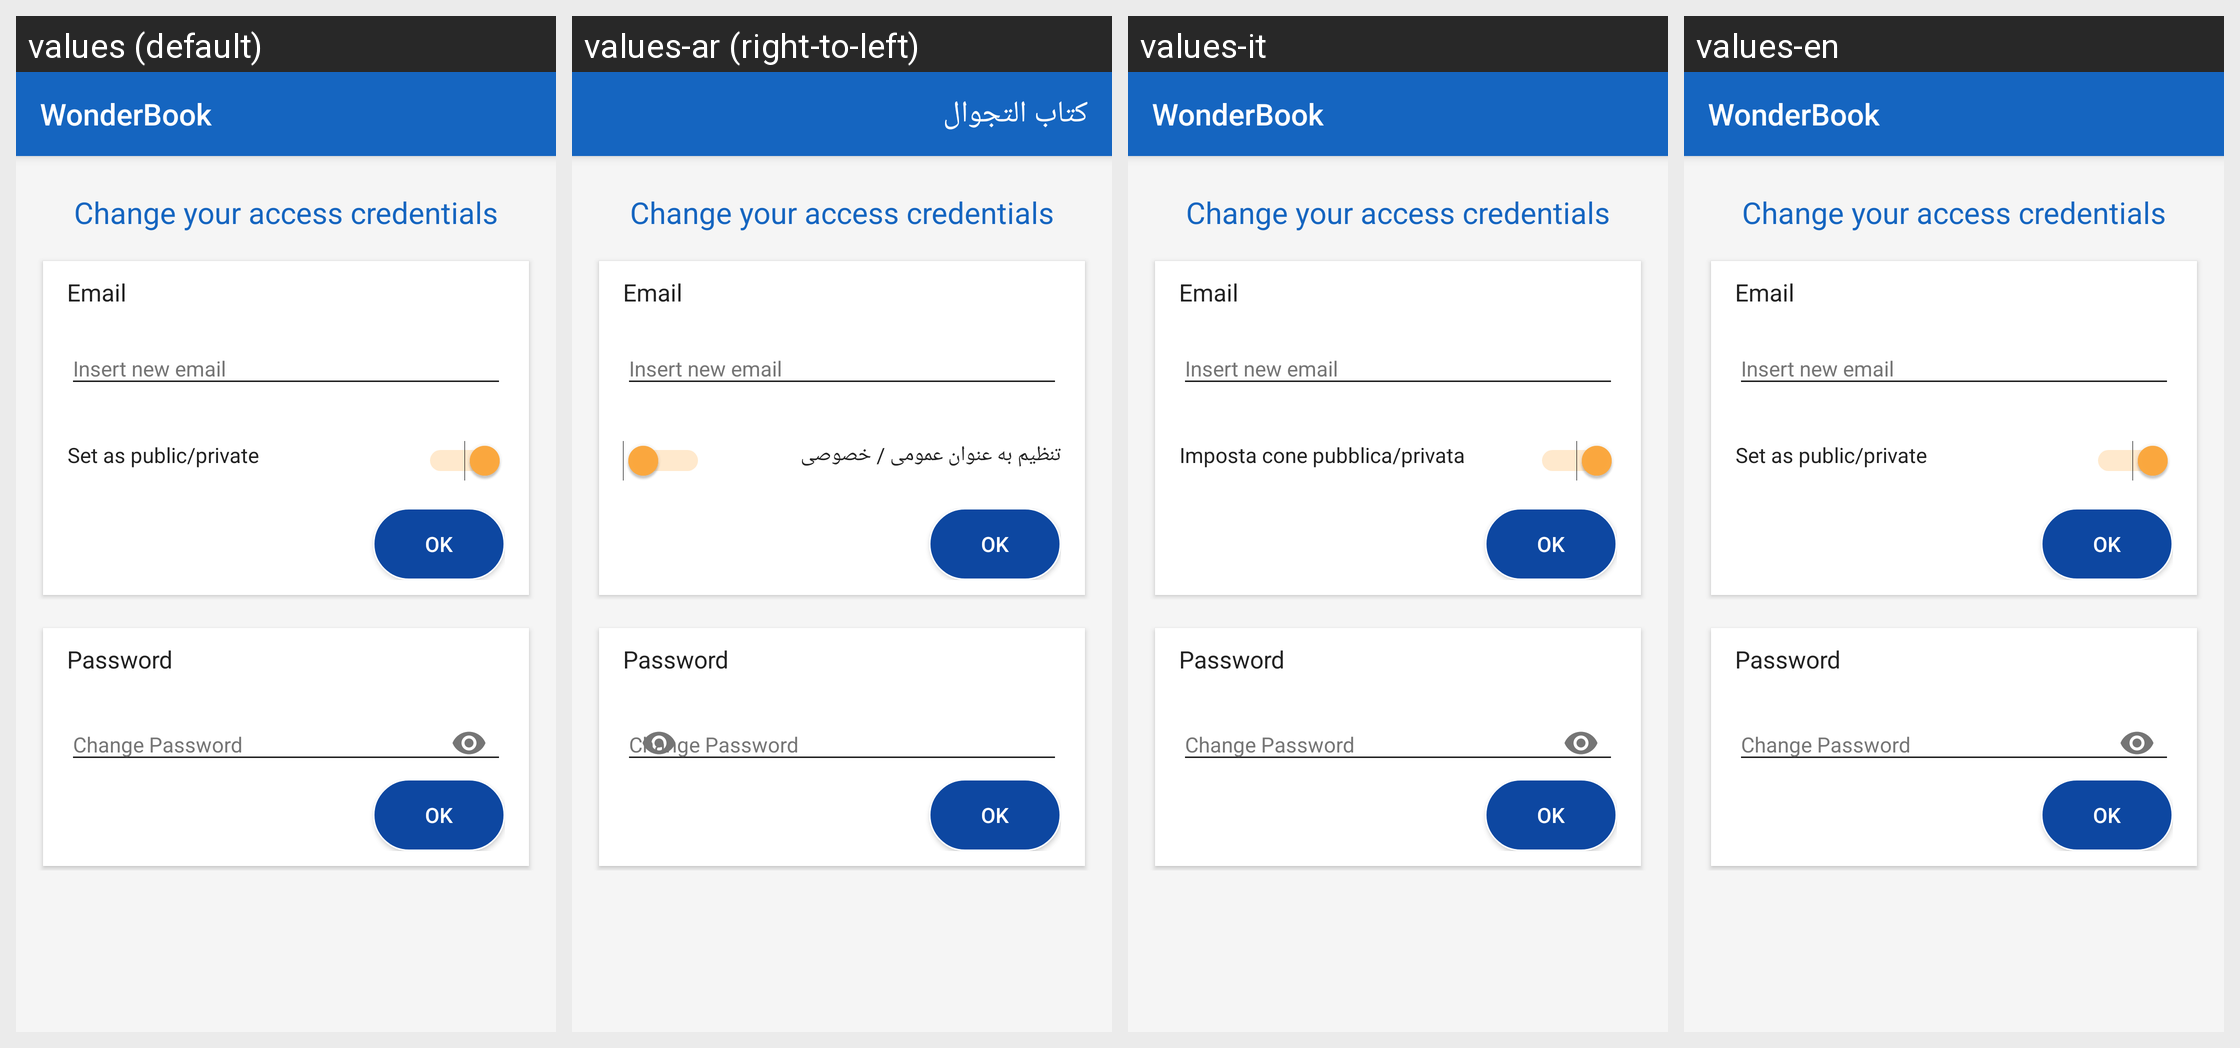

Strings drawn on this Android screen and how each of the app's shown locales translates them:
Android screen res/layout/activity_edit_credential.xml rendered under 4 locales, left to right: values (default), values-ar (right-to-left), values-it, values-en. Device: Nexus 5 (rendered at 1080×1920; each locale shown at half size, 540×960, under a caption strip naming it); theme AppTheme.
Strings drawn on this screen, with the default value and each locale's value (text and hints the layout hard-codes, and strings that could not be matched under every locale, appear in the picture but are not listed):

app_name
  values: WonderBook
  values-ar: كتاب التجوال
  values-it: WonderBook
  values-en: WonderBook

email_private
  values: Set as public/private
  values-ar: تنظیم به عنوان عمومی / خصوصی
  values-it: Imposta cone pubblica/privata
  values-en: Set as public/private
